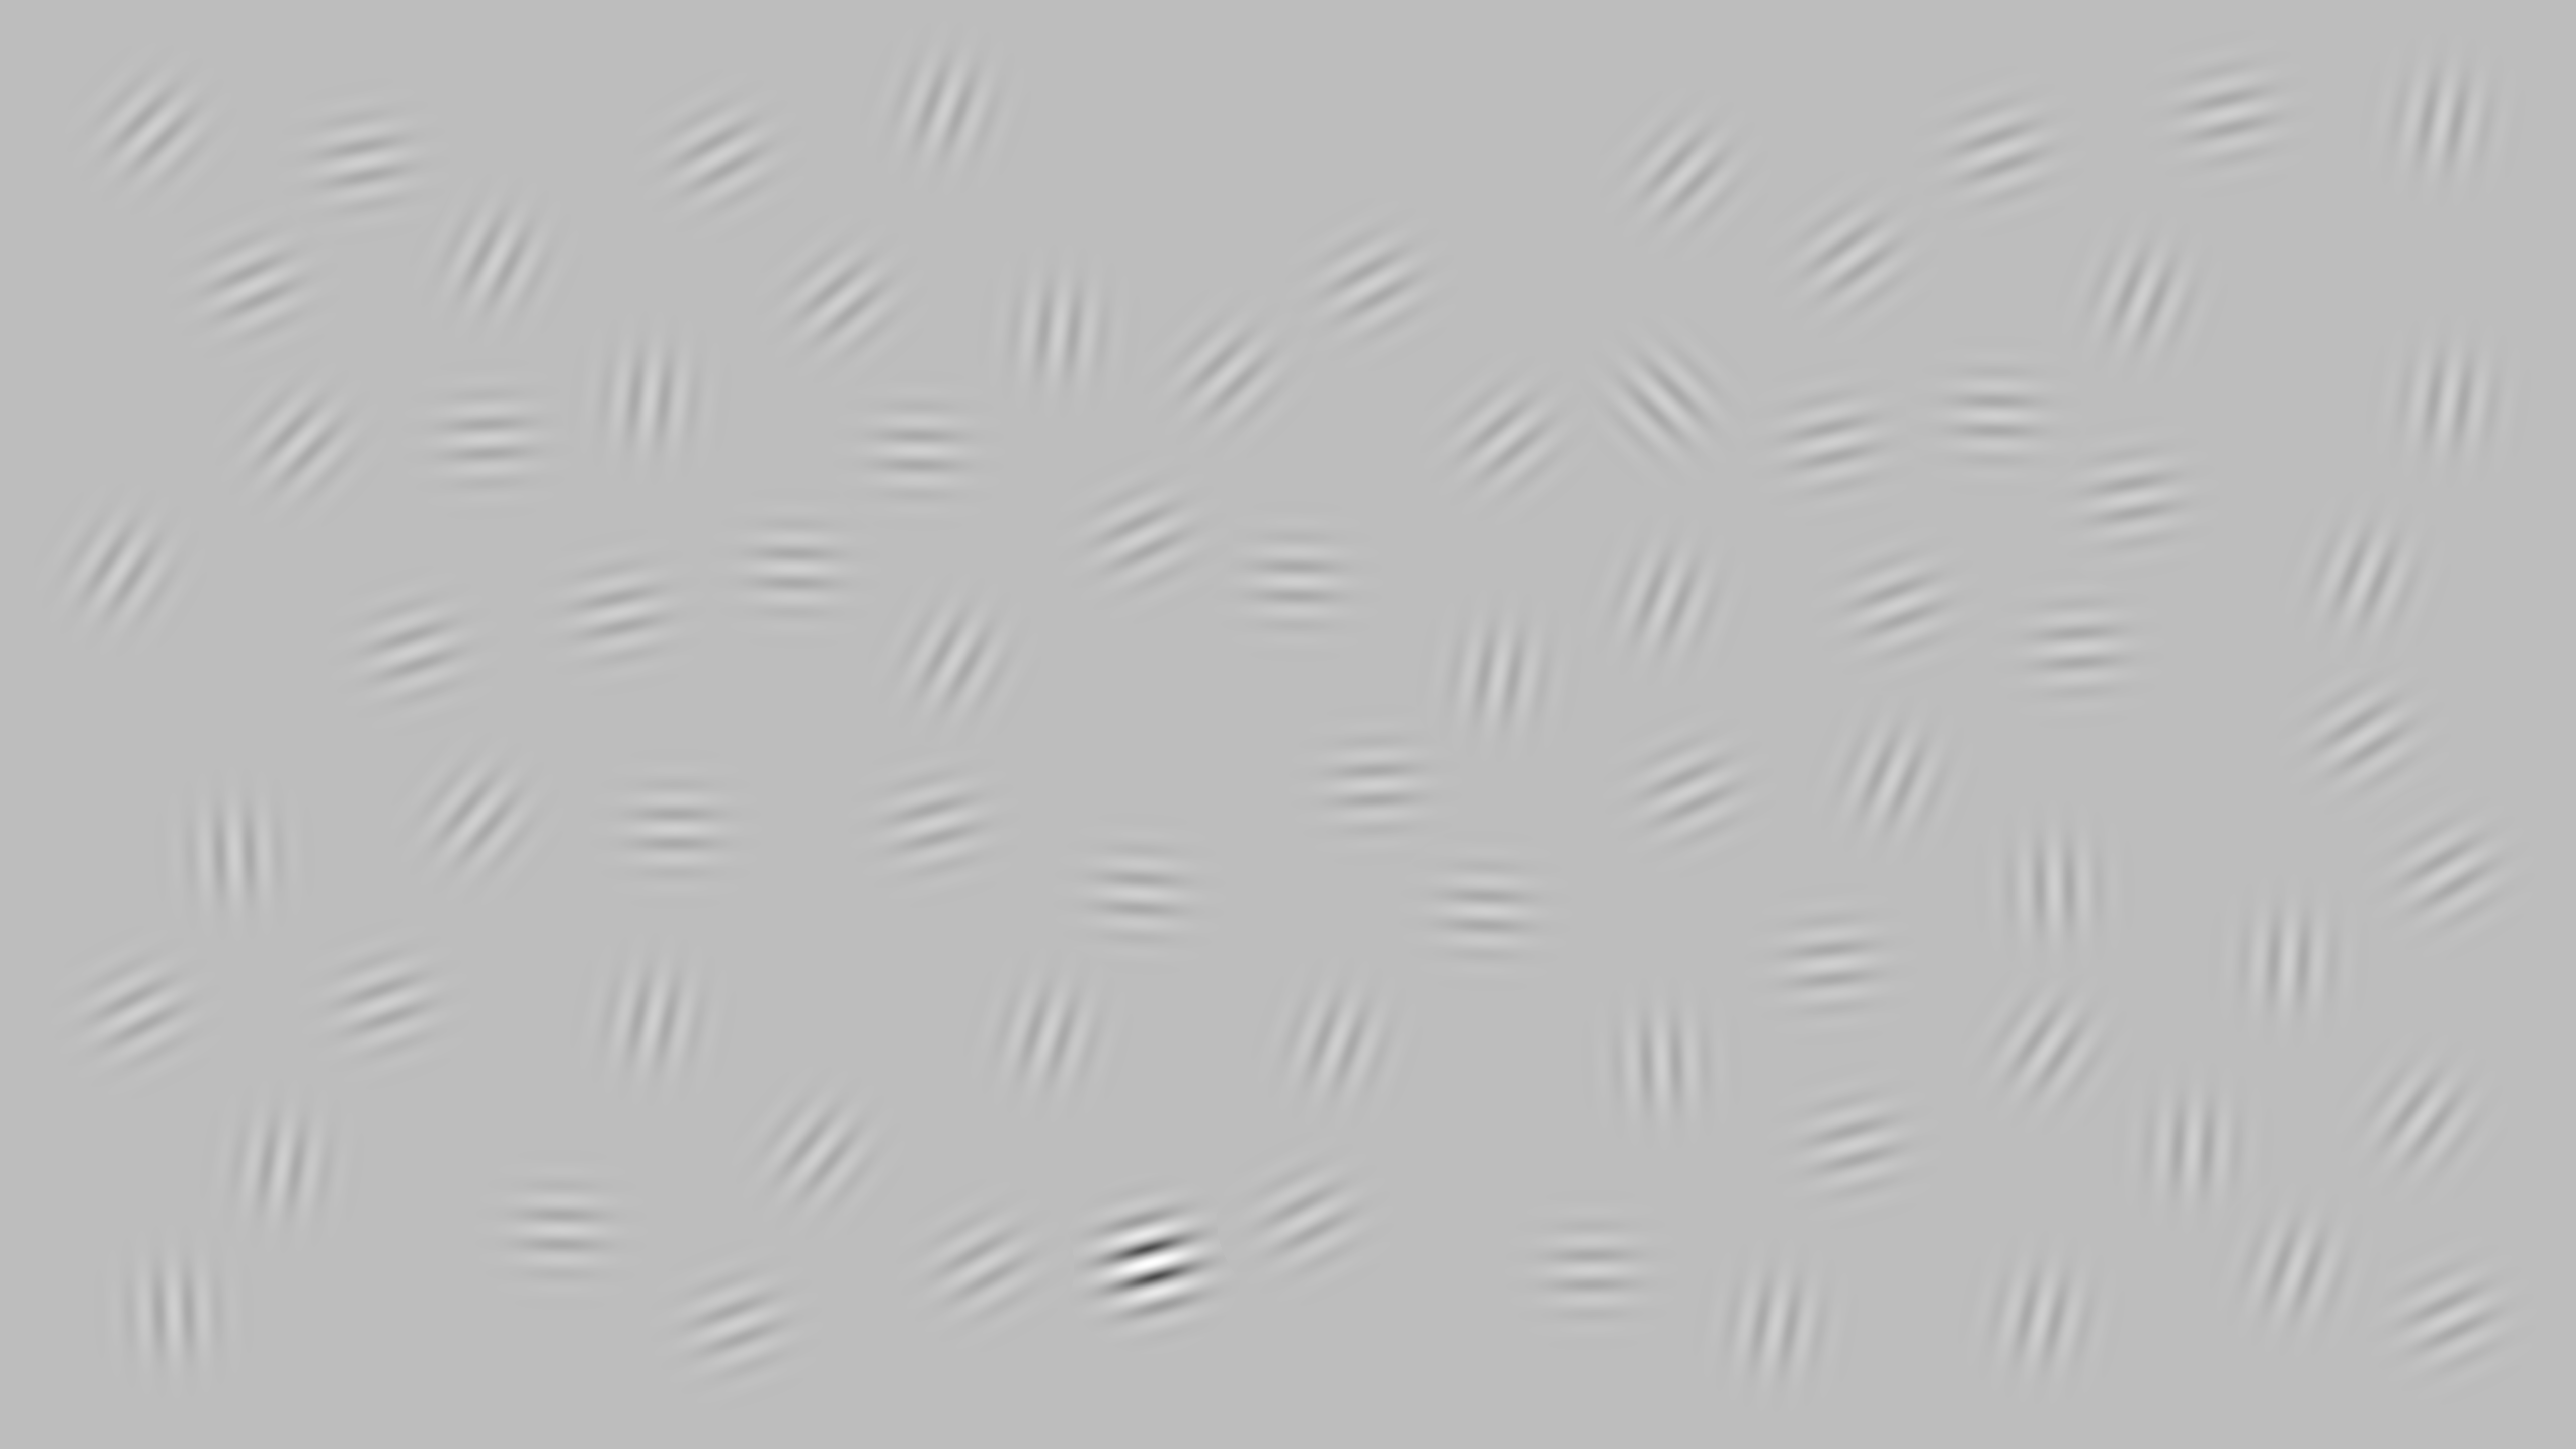

The table this chart was drawn from, first rows:
3308, 3642, 4131, 2105, 2734, 4699, 4359, 3762, 2994, 1116, 2953, 2980, 2265, 1580, 596, 2288, 4867, 4814, 970, 3686, 2577, 2727, 346, 4240
798, 880, 1288, 659, 1561, 1464, 2280, 1548, 872, 2445, 1811, 1343, 1777, 1130, 881, 2511, 798, 2224, 873, 2276, 1156, 566, 2607, 991
0.25, 0.25, 0.25, 0.25, 0.25, 0.25, 0.25, 0.25, 0.25, 0.25, 0.25, 0.25, 0.25, 0.25, 0.25, 1, 0.25, 0.25, 0.25, 0.25, 0.25, 0.25, 0.25, 0.25
315, 437, 446, 367, 447, 418, 364, 383, 410, 451, 452, 370, 453, 451, 404, 435, 369, 397, 447, 435, 451, 421, 358, 440
